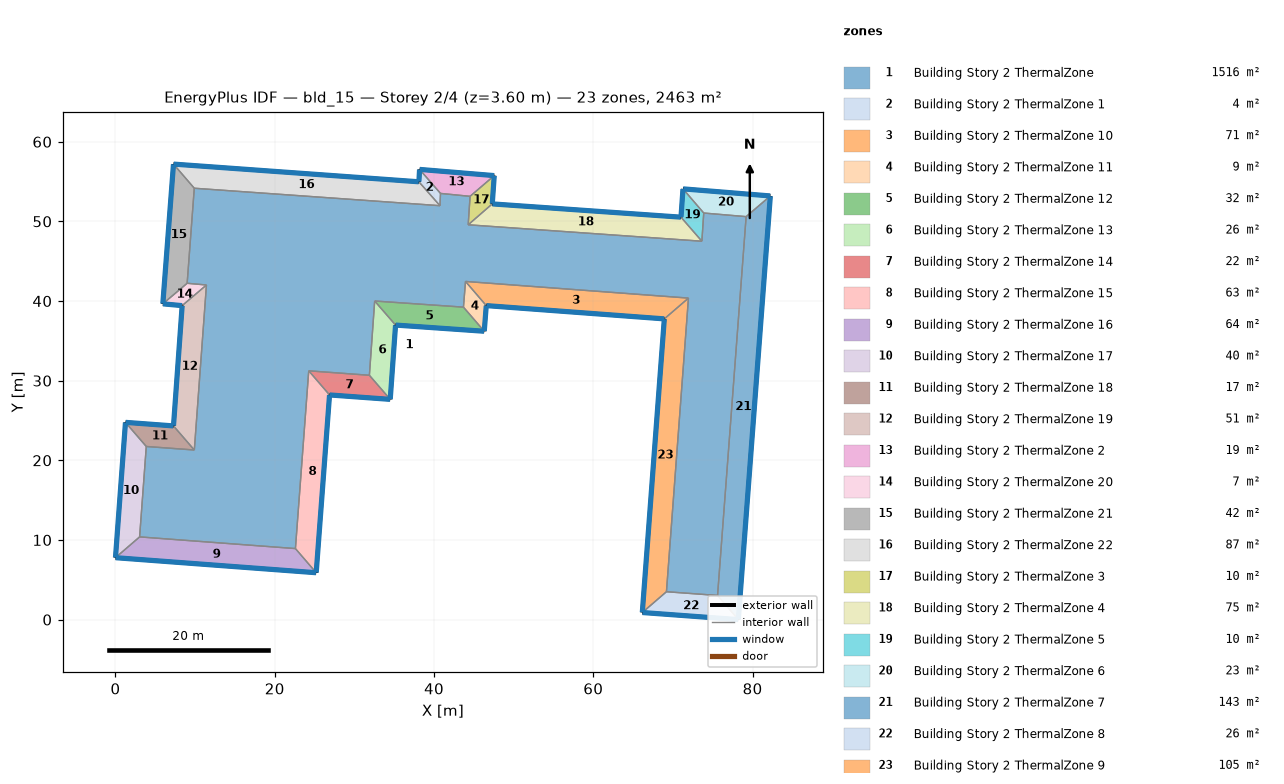
=== STOREY PLAN SPEC (per zone: floor XY polygon, exterior-wall plan segments, windows/doors) ===
zone 1: Building Story 2 ThermalZone  (1515.9 m²)
  floor: (40.75, 51.97) (40.81, 53.51) (44.53, 53.15) (44.29, 49.58) (73.63, 47.51) (73.87, 51.05) (79.19, 50.60) (75.60, 3.03) (69.18, 3.50) (71.95, 40.37) (43.95, 42.46) (43.69, 39.23) (32.55, 40.00) (31.88, 30.68) (24.27, 31.24) (22.60, 8.92) (3.03, 10.38) (3.87, 21.74) (9.90, 21.30) (11.42, 42.01) (9.00, 42.23) (9.90, 54.17)
  interior walls: 22
zone 2: Building Story 2 ThermalZone 1  (4.3 m²)
  floor: (38.10, 54.97) (38.18, 56.53) (40.81, 53.51) (40.75, 51.97)
  exterior wall: (38.18, 56.53) – (38.10, 54.97)  [1.6 m]
    window: (38.18, 56.50) – (38.10, 55.00)  [1.7 m²]
  interior walls: 3
zone 3: Building Story 2 ThermalZone 10  (71.5 m²)
  floor: (68.92, 37.76) (46.56, 39.43) (43.95, 42.46) (71.95, 40.37)
  exterior wall: (46.56, 39.43) – (68.92, 37.76)  [22.4 m]
    window: (46.58, 39.42) – (68.89, 37.76)  [24.2 m²]
  interior walls: 3
zone 4: Building Story 2 ThermalZone 11  (9.2 m²)
  floor: (46.56, 39.43) (46.31, 36.21) (43.69, 39.23) (43.95, 42.46)
  exterior wall: (46.31, 36.21) – (46.56, 39.43)  [3.2 m]
    window: (46.31, 36.23) – (46.56, 39.40)  [3.5 m²]
  interior walls: 3
zone 5: Building Story 2 ThermalZone 12  (31.7 m²)
  floor: (46.31, 36.21) (35.17, 36.98) (32.55, 40.00) (43.69, 39.23)
  exterior wall: (35.17, 36.98) – (46.31, 36.21)  [11.2 m]
    window: (35.20, 36.98) – (46.28, 36.21)  [12.1 m²]
  interior walls: 3
zone 6: Building Story 2 ThermalZone 13  (26.4 m²)
  floor: (35.17, 36.98) (34.50, 27.65) (31.88, 30.68) (32.55, 40.00)
  exterior wall: (34.50, 27.65) – (35.17, 36.98)  [9.4 m]
    window: (34.50, 27.68) – (35.17, 36.96)  [10.1 m²]
  interior walls: 3
zone 7: Building Story 2 ThermalZone 14  (21.6 m²)
  floor: (34.50, 27.65) (26.88, 28.21) (24.27, 31.24) (31.88, 30.68)
  exterior wall: (26.88, 28.21) – (34.50, 27.65)  [7.6 m]
    window: (26.91, 28.21) – (34.47, 27.66)  [8.3 m²]
  interior walls: 3
zone 8: Building Story 2 ThermalZone 15  (63.3 m²)
  floor: (26.88, 28.21) (25.21, 5.89) (22.60, 8.92) (24.27, 31.24)
  exterior wall: (25.21, 5.89) – (26.88, 28.21)  [22.4 m]
    window: (25.21, 5.91) – (26.88, 28.18)  [24.2 m²]
  interior walls: 3
zone 9: Building Story 2 ThermalZone 16  (63.5 m²)
  floor: (25.21, 5.89) (0.00, 7.77) (3.03, 10.38) (22.60, 8.92)
  exterior wall: (0.00, 7.77) – (25.21, 5.89)  [25.3 m]
    window: (0.03, 7.77) – (25.18, 5.89)  [27.3 m²]
  interior walls: 3
zone 10: Building Story 2 ThermalZone 17  (40.2 m²)
  floor: (0.00, 7.77) (1.26, 24.77) (3.87, 21.74) (3.03, 10.38)
  exterior wall: (1.26, 24.77) – (0.00, 7.77)  [17.0 m]
    window: (1.25, 24.74) – (0.00, 7.80)  [18.4 m²]
  interior walls: 3
zone 11: Building Story 2 ThermalZone 18  (17.1 m²)
  floor: (1.26, 24.77) (7.29, 24.32) (9.90, 21.30) (3.87, 21.74)
  exterior wall: (7.29, 24.32) – (1.26, 24.77)  [6.0 m]
    window: (7.26, 24.32) – (1.28, 24.76)  [6.5 m²]
  interior walls: 3
zone 12: Building Story 2 ThermalZone 19  (51.0 m²)
  floor: (7.29, 24.32) (8.37, 39.43) (11.42, 42.01) (9.90, 21.30)
  exterior wall: (8.37, 39.43) – (7.29, 24.32)  [15.1 m]
    window: (8.37, 39.40) – (7.29, 24.35)  [16.4 m²]
  interior walls: 3
zone 13: Building Story 2 ThermalZone 2  (18.5 m²)
  floor: (38.18, 56.53) (47.56, 55.75) (44.53, 53.15) (40.81, 53.51)
  exterior wall: (47.56, 55.75) – (38.18, 56.53)  [9.4 m]
    window: (47.54, 55.75) – (38.21, 56.53)  [10.2 m²]
  interior walls: 3
zone 14: Building Story 2 ThermalZone 20  (6.9 m²)
  floor: (8.37, 39.43) (5.95, 39.65) (9.00, 42.23) (11.42, 42.01)
  exterior wall: (5.95, 39.65) – (8.37, 39.43)  [2.4 m]
    window: (5.97, 39.65) – (8.35, 39.43)  [2.6 m²]
  interior walls: 3
zone 15: Building Story 2 ThermalZone 21  (42.0 m²)
  floor: (5.95, 39.65) (7.29, 57.20) (9.90, 54.17) (9.00, 42.23)
  exterior wall: (7.29, 57.20) – (5.95, 39.65)  [17.6 m]
    window: (7.28, 57.17) – (5.95, 39.67)  [19.0 m²]
  interior walls: 3
zone 16: Building Story 2 ThermalZone 22  (87.2 m²)
  floor: (7.29, 57.20) (38.10, 54.97) (40.75, 51.97) (9.90, 54.17)
  exterior wall: (38.10, 54.97) – (7.29, 57.20)  [30.9 m]
    window: (38.08, 54.98) – (7.31, 57.19)  [33.4 m²]
  interior walls: 3
zone 17: Building Story 2 ThermalZone 3  (10.2 m²)
  floor: (47.56, 55.75) (47.31, 52.20) (44.29, 49.58) (44.53, 53.15)
  exterior wall: (47.31, 52.20) – (47.56, 55.75)  [3.6 m]
    window: (47.31, 52.22) – (47.56, 55.73)  [3.8 m²]
  interior walls: 3
zone 18: Building Story 2 ThermalZone 4  (75.2 m²)
  floor: (47.31, 52.20) (71.01, 50.53) (73.63, 47.51) (44.29, 49.58)
  exterior wall: (71.01, 50.53) – (47.31, 52.20)  [23.8 m]
    window: (70.98, 50.53) – (47.34, 52.20)  [25.7 m²]
  interior walls: 3
zone 19: Building Story 2 ThermalZone 5  (10.0 m²)
  floor: (71.01, 50.53) (71.26, 54.09) (73.87, 51.05) (73.63, 47.51)
  exterior wall: (71.26, 54.09) – (71.01, 50.53)  [3.6 m]
    window: (71.26, 54.06) – (71.01, 50.56)  [3.8 m²]
  interior walls: 3
zone 20: Building Story 2 ThermalZone 6  (23.1 m²)
  floor: (71.26, 54.09) (82.23, 53.20) (79.19, 50.60) (73.87, 51.05)
  exterior wall: (82.23, 53.20) – (71.26, 54.09)  [11.0 m]
    window: (82.20, 53.20) – (71.29, 54.08)  [11.9 m²]
  interior walls: 3
zone 21: Building Story 2 ThermalZone 7  (143.2 m²)
  floor: (82.23, 53.20) (78.21, 0.00) (75.60, 3.03) (79.19, 50.60)
  exterior wall: (78.21, 0.00) – (82.23, 53.20)  [53.3 m]
    window: (78.21, 0.03) – (82.23, 53.17)  [57.6 m²]
  interior walls: 3
zone 22: Building Story 2 ThermalZone 8  (26.2 m²)
  floor: (78.21, 0.00) (66.15, 0.89) (69.18, 3.50) (75.60, 3.03)
  exterior wall: (66.15, 0.89) – (78.21, 0.00)  [12.1 m]
    window: (66.18, 0.89) – (78.19, 0.00)  [13.1 m²]
  interior walls: 3
zone 23: Building Story 2 ThermalZone 9  (104.5 m²)
  floor: (66.15, 0.89) (68.92, 37.76) (71.95, 40.37) (69.18, 3.50)
  exterior wall: (68.92, 37.76) – (66.15, 0.89)  [37.0 m]
    window: (68.91, 37.74) – (66.15, 0.91)  [39.9 m²]
  interior walls: 3

=== DERIVED (storey summary) ===
Building: bld_15
Storey: 2 of 4  (floor level z = 3.60 m)
Storey gross floor area: 2462.7 m²
Zones on this storey: 23
  - Building Story 2 ThermalZone: floor 1515.9 m²
  - Building Story 2 ThermalZone 1: floor 4.3 m²; exterior wall 1.6 m (5.6 m²); 1 window(s) 1.7 m²; WWR 30.0%
  - Building Story 2 ThermalZone 10: floor 71.5 m²; exterior wall 22.4 m (80.7 m²); 1 window(s) 24.2 m²; WWR 30.0%
  - Building Story 2 ThermalZone 11: floor 9.2 m²; exterior wall 3.2 m (11.6 m²); 1 window(s) 3.5 m²; WWR 30.0%
  - Building Story 2 ThermalZone 12: floor 31.7 m²; exterior wall 11.2 m (40.2 m²); 1 window(s) 12.1 m²; WWR 30.0%
  - Building Story 2 ThermalZone 13: floor 26.4 m²; exterior wall 9.4 m (33.7 m²); 1 window(s) 10.1 m²; WWR 30.0%
  - Building Story 2 ThermalZone 14: floor 21.6 m²; exterior wall 7.6 m (27.5 m²); 1 window(s) 8.3 m²; WWR 30.0%
  - Building Story 2 ThermalZone 15: floor 63.3 m²; exterior wall 22.4 m (80.6 m²); 1 window(s) 24.2 m²; WWR 30.0%
  - Building Story 2 ThermalZone 16: floor 63.5 m²; exterior wall 25.3 m (91.0 m²); 1 window(s) 27.3 m²; WWR 30.0%
  - Building Story 2 ThermalZone 17: floor 40.2 m²; exterior wall 17.0 m (61.3 m²); 1 window(s) 18.4 m²; WWR 30.0%
  - Building Story 2 ThermalZone 18: floor 17.1 m²; exterior wall 6.0 m (21.8 m²); 1 window(s) 6.5 m²; WWR 30.0%
  - Building Story 2 ThermalZone 19: floor 51.0 m²; exterior wall 15.1 m (54.5 m²); 1 window(s) 16.4 m²; WWR 30.0%
  - Building Story 2 ThermalZone 2: floor 18.5 m²; exterior wall 9.4 m (33.9 m²); 1 window(s) 10.2 m²; WWR 30.0%
  - Building Story 2 ThermalZone 20: floor 6.9 m²; exterior wall 2.4 m (8.8 m²); 1 window(s) 2.6 m²; WWR 30.0%
  - Building Story 2 ThermalZone 21: floor 42.0 m²; exterior wall 17.6 m (63.4 m²); 1 window(s) 19.0 m²; WWR 30.0%
  - Building Story 2 ThermalZone 22: floor 87.2 m²; exterior wall 30.9 m (111.2 m²); 1 window(s) 33.4 m²; WWR 30.0%
  - Building Story 2 ThermalZone 3: floor 10.2 m²; exterior wall 3.6 m (12.8 m²); 1 window(s) 3.8 m²; WWR 30.0%
  - Building Story 2 ThermalZone 4: floor 75.2 m²; exterior wall 23.8 m (85.5 m²); 1 window(s) 25.7 m²; WWR 30.0%
  - Building Story 2 ThermalZone 5: floor 10.0 m²; exterior wall 3.6 m (12.8 m²); 1 window(s) 3.8 m²; WWR 30.0%
  - Building Story 2 ThermalZone 6: floor 23.1 m²; exterior wall 11.0 m (39.6 m²); 1 window(s) 11.9 m²; WWR 30.0%
  - Building Story 2 ThermalZone 7: floor 143.2 m²; exterior wall 53.3 m (192.1 m²); 1 window(s) 57.6 m²; WWR 30.0%
  - Building Story 2 ThermalZone 8: floor 26.2 m²; exterior wall 12.1 m (43.5 m²); 1 window(s) 13.1 m²; WWR 30.0%
  - Building Story 2 ThermalZone 9: floor 104.5 m²; exterior wall 37.0 m (133.1 m²); 1 window(s) 39.9 m²; WWR 30.0%
Zone adjacency: (none detected)